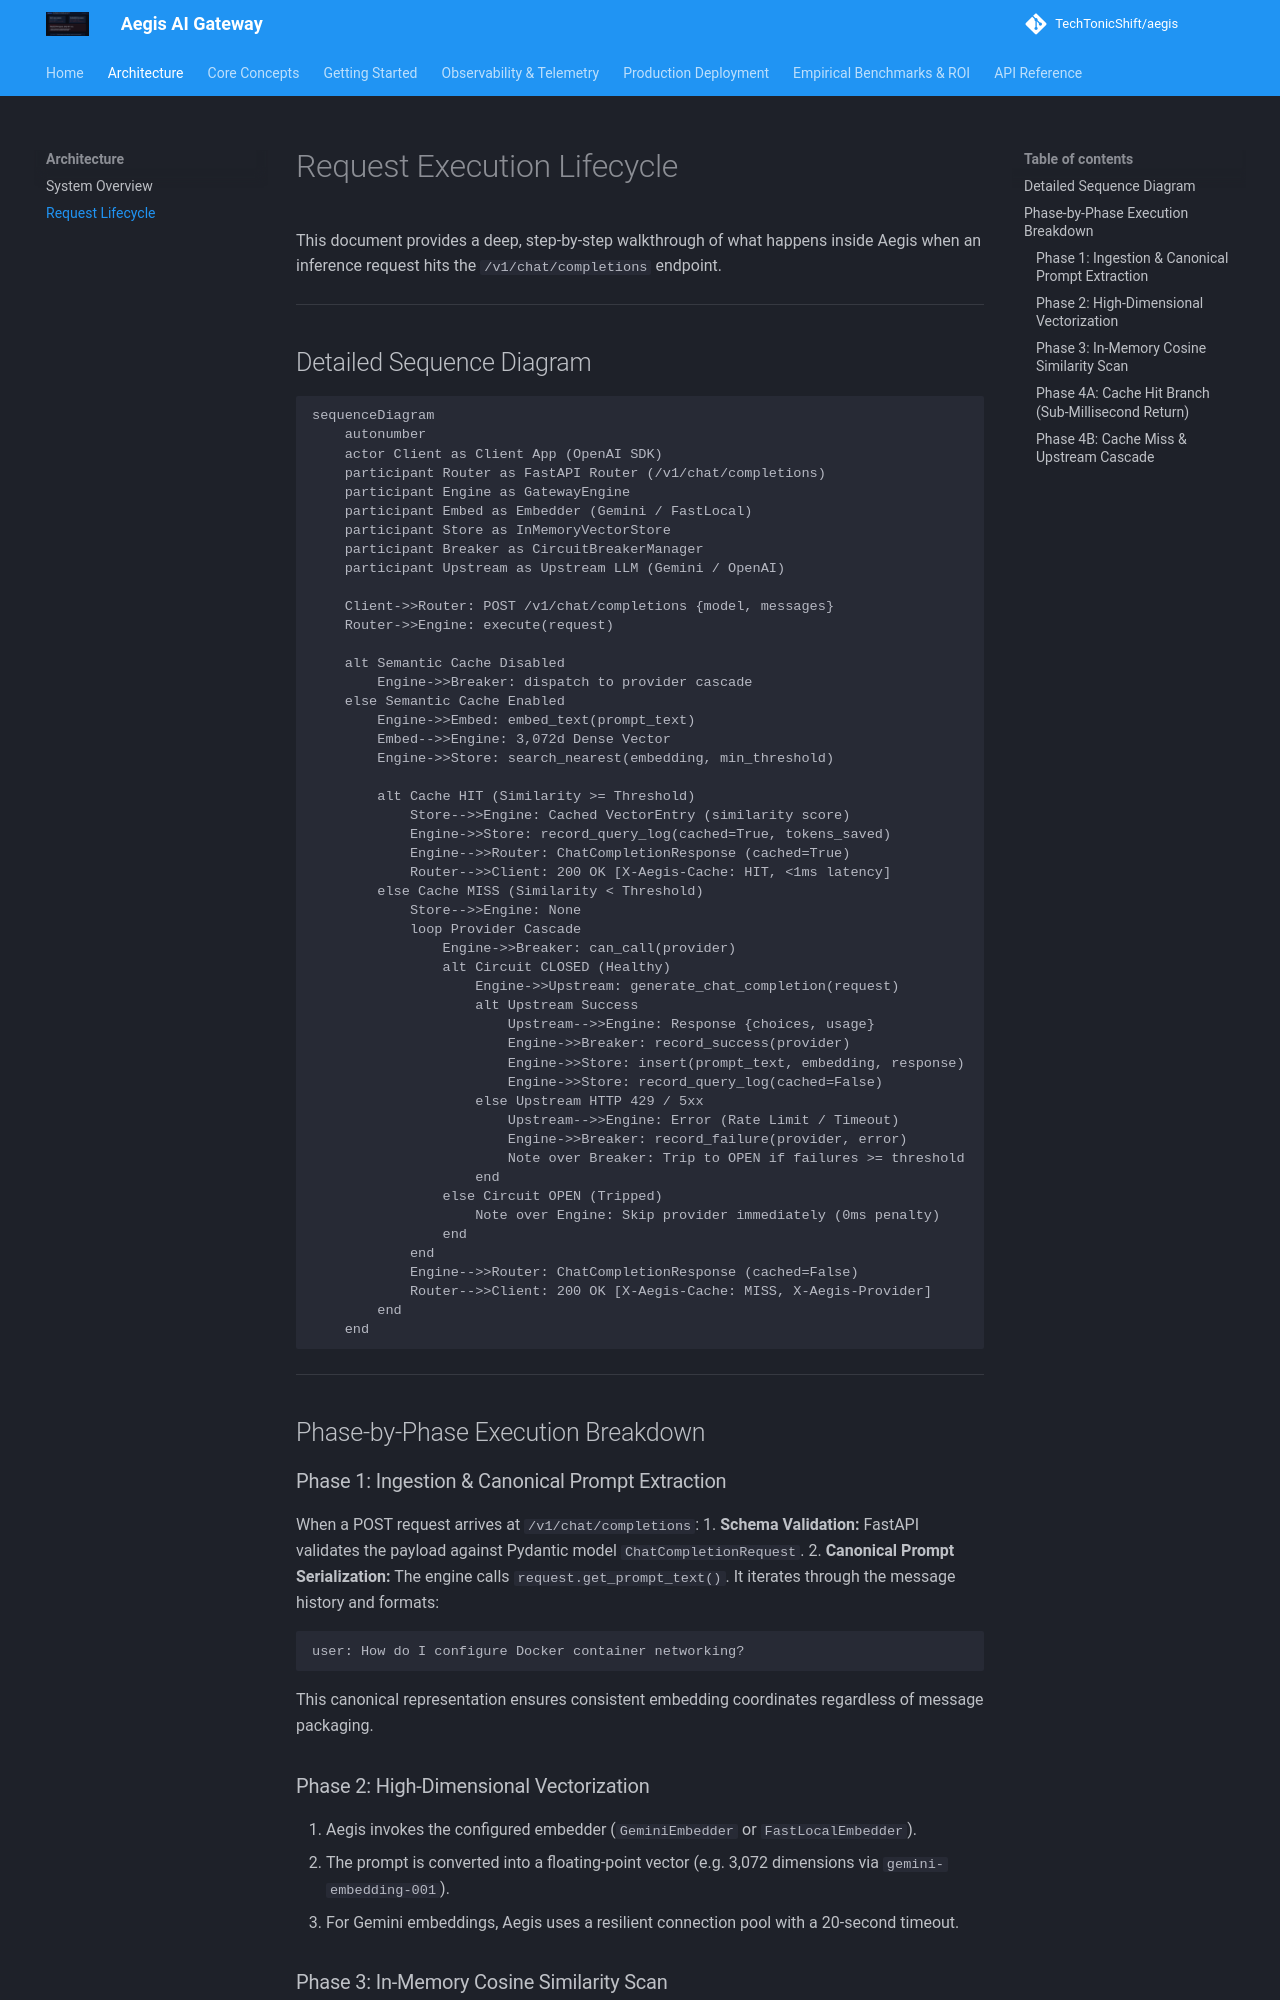

repository: TechTonicShift/aegis · page: architecture/request-lifecycle/index.html · generator: mkdocs

# Request Execution Lifecycle

This document provides a deep, step-by-step walkthrough of what happens inside Aegis when an inference request hits the `/v1/chat/completions` endpoint.

---

## Detailed Sequence Diagram

```mermaid
sequenceDiagram
    autonumber
    actor Client as Client App (OpenAI SDK)
    participant Router as FastAPI Router (/v1/chat/completions)
    participant Engine as GatewayEngine
    participant Embed as Embedder (Gemini / FastLocal)
    participant Store as InMemoryVectorStore
    participant Breaker as CircuitBreakerManager
    participant Upstream as Upstream LLM (Gemini / OpenAI)

    Client->>Router: POST /v1/chat/completions {model, messages}
    Router->>Engine: execute(request)
    
    alt Semantic Cache Disabled
        Engine->>Breaker: dispatch to provider cascade
    else Semantic Cache Enabled
        Engine->>Embed: embed_text(prompt_text)
        Embed-->>Engine: 3,072d Dense Vector
        Engine->>Store: search_nearest(embedding, min_threshold)
        
        alt Cache HIT (Similarity >= Threshold)
            Store-->>Engine: Cached VectorEntry (similarity score)
            Engine->>Store: record_query_log(cached=True, tokens_saved)
            Engine-->>Router: ChatCompletionResponse (cached=True)
            Router-->>Client: 200 OK [X-Aegis-Cache: HIT, <1ms latency]
        else Cache MISS (Similarity < Threshold)
            Store-->>Engine: None
            loop Provider Cascade
                Engine->>Breaker: can_call(provider)
                alt Circuit CLOSED (Healthy)
                    Engine->>Upstream: generate_chat_completion(request)
                    alt Upstream Success
                        Upstream-->>Engine: Response {choices, usage}
                        Engine->>Breaker: record_success(provider)
                        Engine->>Store: insert(prompt_text, embedding, response)
                        Engine->>Store: record_query_log(cached=False)
                    else Upstream HTTP 429 / 5xx
                        Upstream-->>Engine: Error (Rate Limit / Timeout)
                        Engine->>Breaker: record_failure(provider, error)
                        Note over Breaker: Trip to OPEN if failures >= threshold
                    end
                else Circuit OPEN (Tripped)
                    Note over Engine: Skip provider immediately (0ms penalty)
                end
            end
            Engine-->>Router: ChatCompletionResponse (cached=False)
            Router-->>Client: 200 OK [X-Aegis-Cache: MISS, X-Aegis-Provider]
        end
    end
```

---

## Phase-by-Phase Execution Breakdown

### Phase 1: Ingestion & Canonical Prompt Extraction
When a POST request arrives at `/v1/chat/completions`:
1. **Schema Validation:** FastAPI validates the payload against Pydantic model `ChatCompletionRequest`.
2. **Canonical Prompt Serialization:** The engine calls `request.get_prompt_text()`. It iterates through the message history and formats:
   ```text
   user: How do I configure Docker container networking?
   ```
   This canonical representation ensures consistent embedding coordinates regardless of message packaging.
